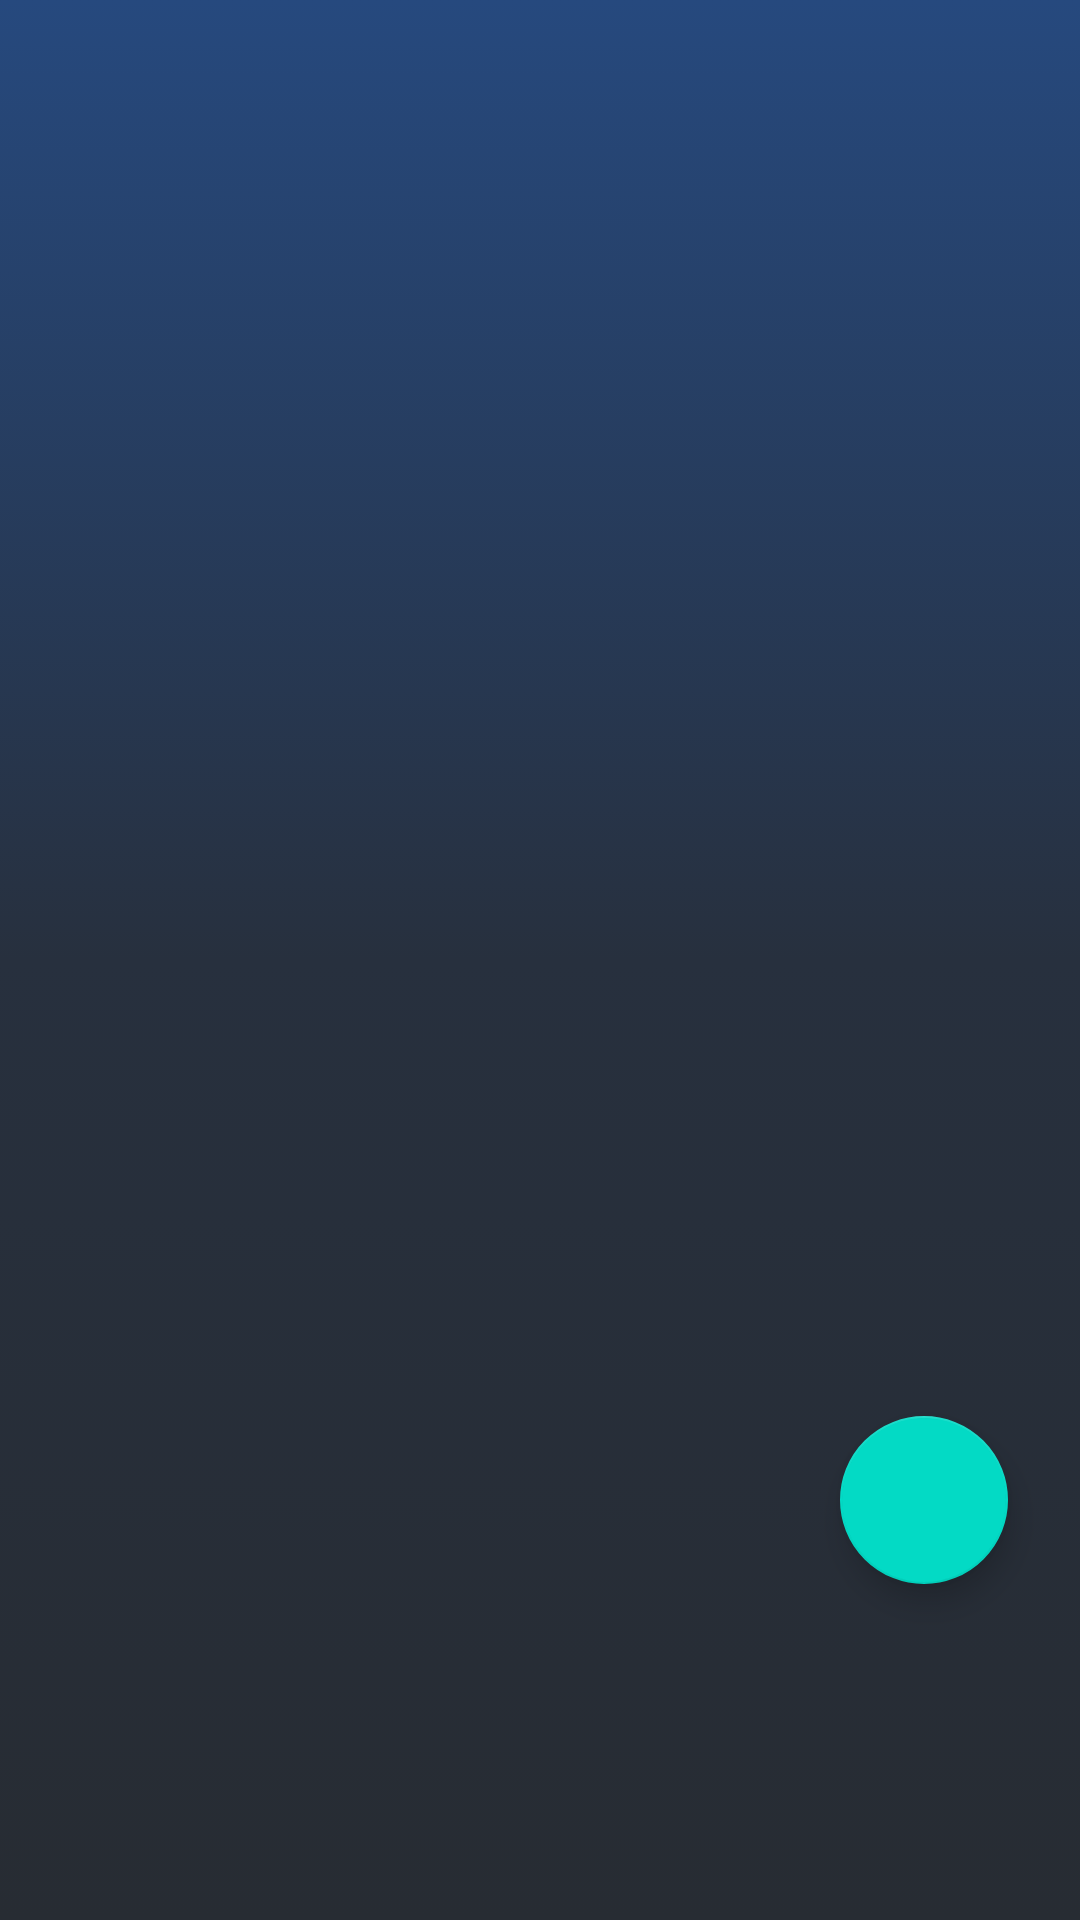

Reconstruct the res/layout file that produces this screen, plus the resources it refers to.
<!-- AndroidManifest.xml: application theme Theme.Jarsical -->
<!-- res/layout/fragment_list.xml -->
<?xml version="1.0" encoding="utf-8"?>
<androidx.constraintlayout.widget.ConstraintLayout xmlns:android="http://schemas.android.com/apk/res/android"
    xmlns:app="http://schemas.android.com/apk/res-auto"
    xmlns:tools="http://schemas.android.com/tools"
    android:layout_width="match_parent"
    android:layout_height="match_parent"
    tools:context=".fragments.list.ListFragment"
    android:background="@drawable/gradient_background"
    >


    <androidx.recyclerview.widget.RecyclerView
        android:id="@+id/recyclerView"
        android:layout_width="409dp"
        android:layout_height="729dp"
        app:layout_constraintEnd_toEndOf="parent"
        app:layout_constraintHorizontal_bias="0.5"
        app:layout_constraintStart_toStartOf="parent"
        app:layout_constraintTop_toTopOf="parent"
        />

    <com.google.android.material.floatingactionbutton.FloatingActionButton
        android:id="@+id/floatingActionButton"
        android:layout_width="wrap_content"
        android:layout_height="wrap_content"
        android:layout_marginEnd="24dp"
        android:layout_marginBottom="112dp"
        android:clickable="true"
        android:focusable="true"
        android:src="@drawable/ic_baseline_add_24"
        android:tint="@android:color/white"
        app:layout_constraintBottom_toBottomOf="parent"
        app:layout_constraintEnd_toEndOf="parent" />
</androidx.constraintlayout.widget.ConstraintLayout>
<!-- resources referenced by this layout -->
<resources>
  <!-- drawable gradient_background (drawable) -->
  <?xml version="1.0" encoding="utf-8"?>
  <selector xmlns:android="http://schemas.android.com/apk/res/android">
      <item>
          <shape>
  
              <gradient android:startColor="#272C33"
                  android:centerColor="#27303E"
                  android:endColor="#26497E"
                  android:angle="90" />
          </shape>
      </item>
  </selector>
  <style name="Theme.Jarsical" parent="Theme.MaterialComponents.DayNight.DarkActionBar">
          
          <item name="colorPrimary">@color/black</item>
          <item name="colorPrimaryVariant">@color/purple_700</item>
          <item name="colorOnPrimary">@color/white</item>
          
          <item name="colorSecondary">@color/teal_200</item>
          <item name="colorSecondaryVariant">@color/teal_700</item>
          <item name="colorOnSecondary">@color/black</item>
          
          <item name="android:statusBarColor" tools:targetApi="l">?attr/colorPrimaryVariant</item>
          
      </style>
  <!-- not gathered from this repository: default colours our renderer supplied (Android Studio template values) -->
  <color name="purple_700">#FF3700B3</color>
  <color name="teal_200">#FF03DAC5</color>
  <color name="teal_700">#FF018786</color>
  <color name="black">#FF000000</color>
  <color name="white">#FFFFFFFF</color>
</resources>
